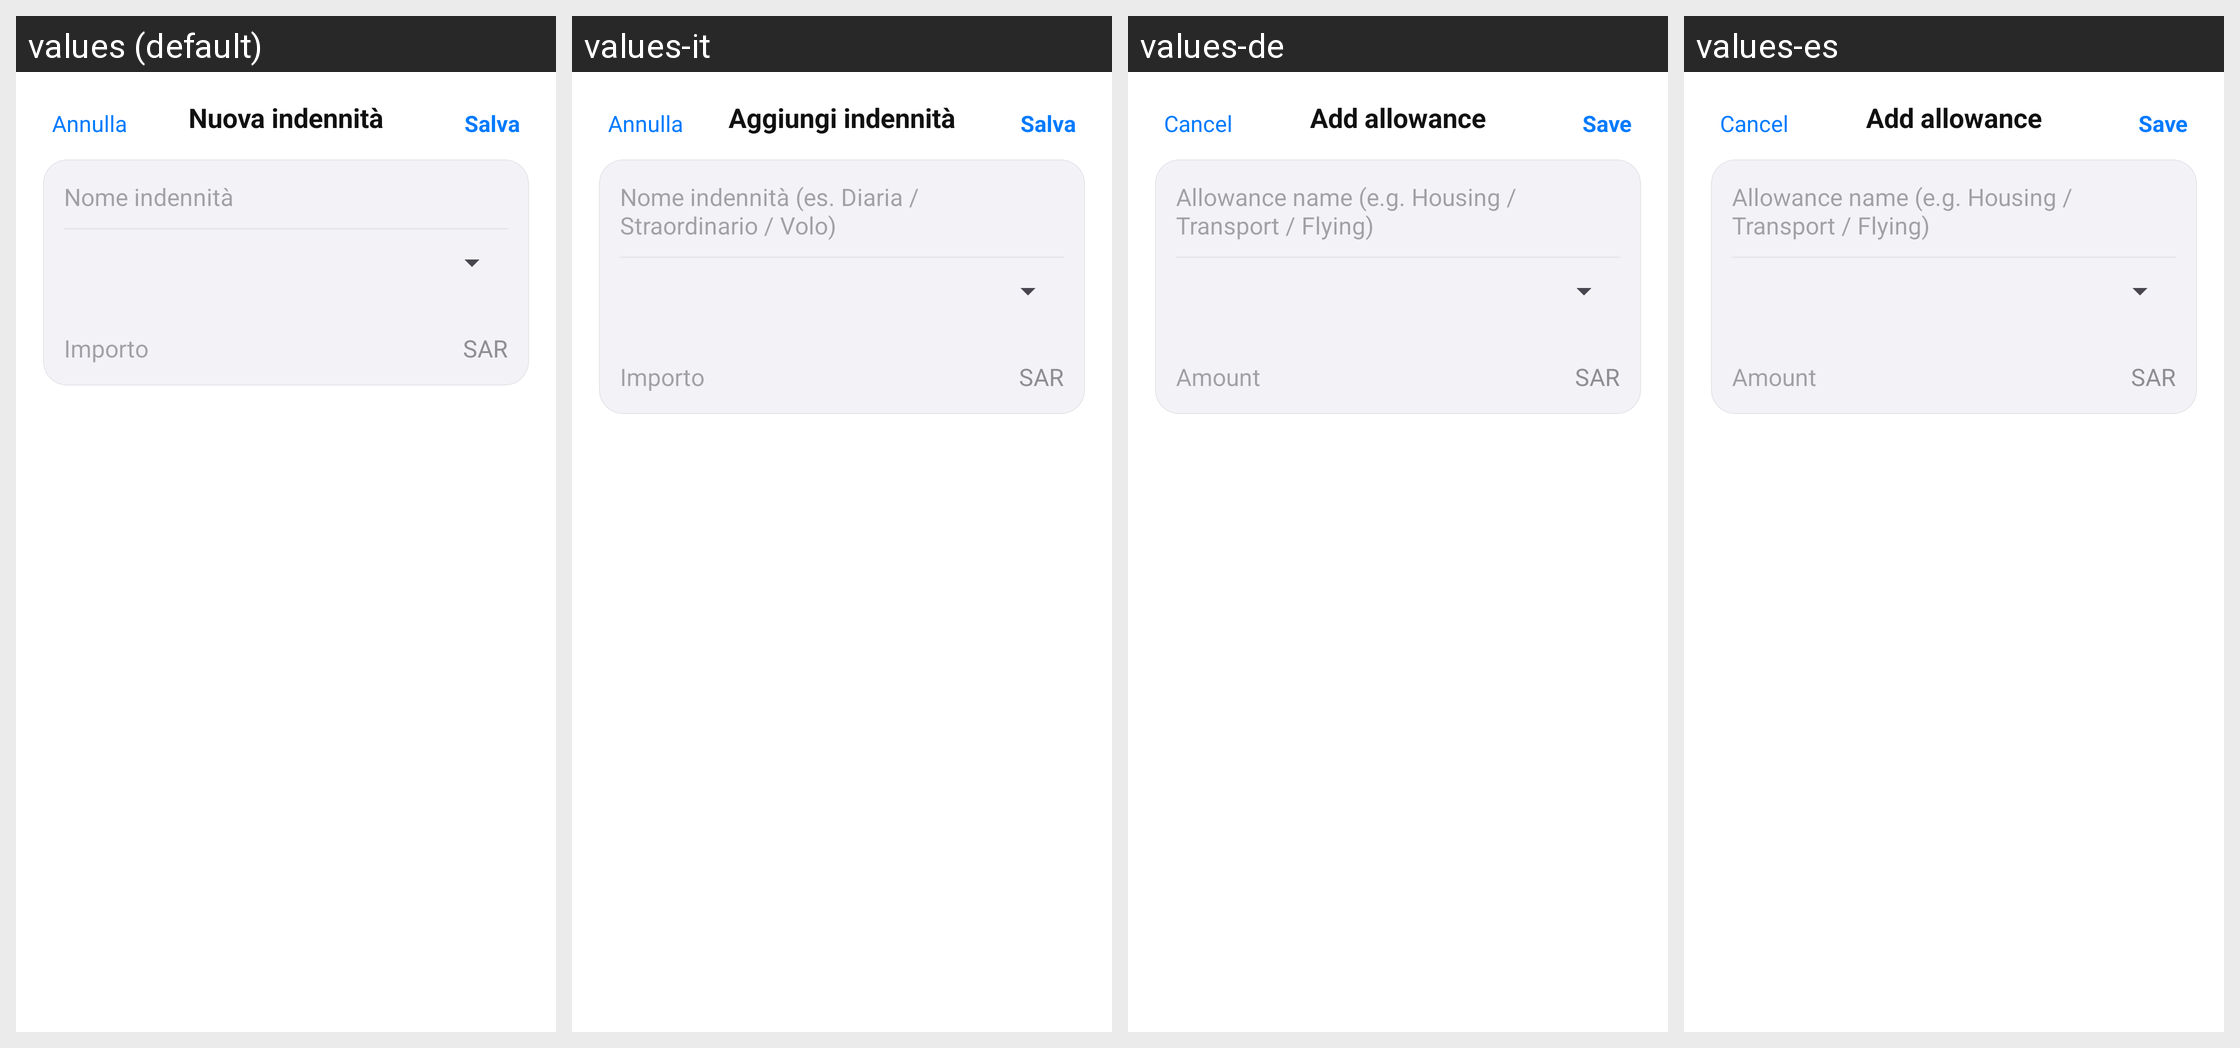

For this localized Android screen grid, give each drawn string resource with its value in every locale shown.
Android screen res/layout/activity_allowance_editor.xml rendered under 4 locales, left to right: values (default), values-it, values-de, values-es. Device: Nexus 5 (rendered at 1080×1920; each locale shown at half size, 540×960, under a caption strip naming it); theme Theme.FlightTimeApp.
Other locales in the repository, not shown: values-ar, values-cs, values-en, values-fr, values-ja, values-zh.
Strings drawn on this screen, with the default value and each locale's value (text and hints the layout hard-codes, and strings that could not be matched under every locale, appear in the picture but are not listed):

salary_settings_add_allowance_title
  values: Nuova indennità
  values-it: Aggiungi indennità
  values-de: Add allowance
  values-es: Add allowance

salary_settings_cancel
  values: Annulla
  values-it: Annulla
  values-de: Cancel
  values-es: Cancel

salary_settings_save
  values: Salva
  values-it: Salva
  values-de: Save
  values-es: Save

salary_settings_allowance_name_placeholder
  values: Nome indennità
  values-it: Nome indennità (es. Diaria / Straordinario / Volo)
  values-de: Allowance name (e.g. Housing / Transport / Flying)
  values-es: Allowance name (e.g. Housing / Transport / Flying)

salary_settings_amount
  values: Importo
  values-it: Importo
  values-de: Amount
  values-es: Amount

salary_currency_placeholder
  values: SAR
  values-it: SAR
  values-de: SAR
  values-es: SAR
